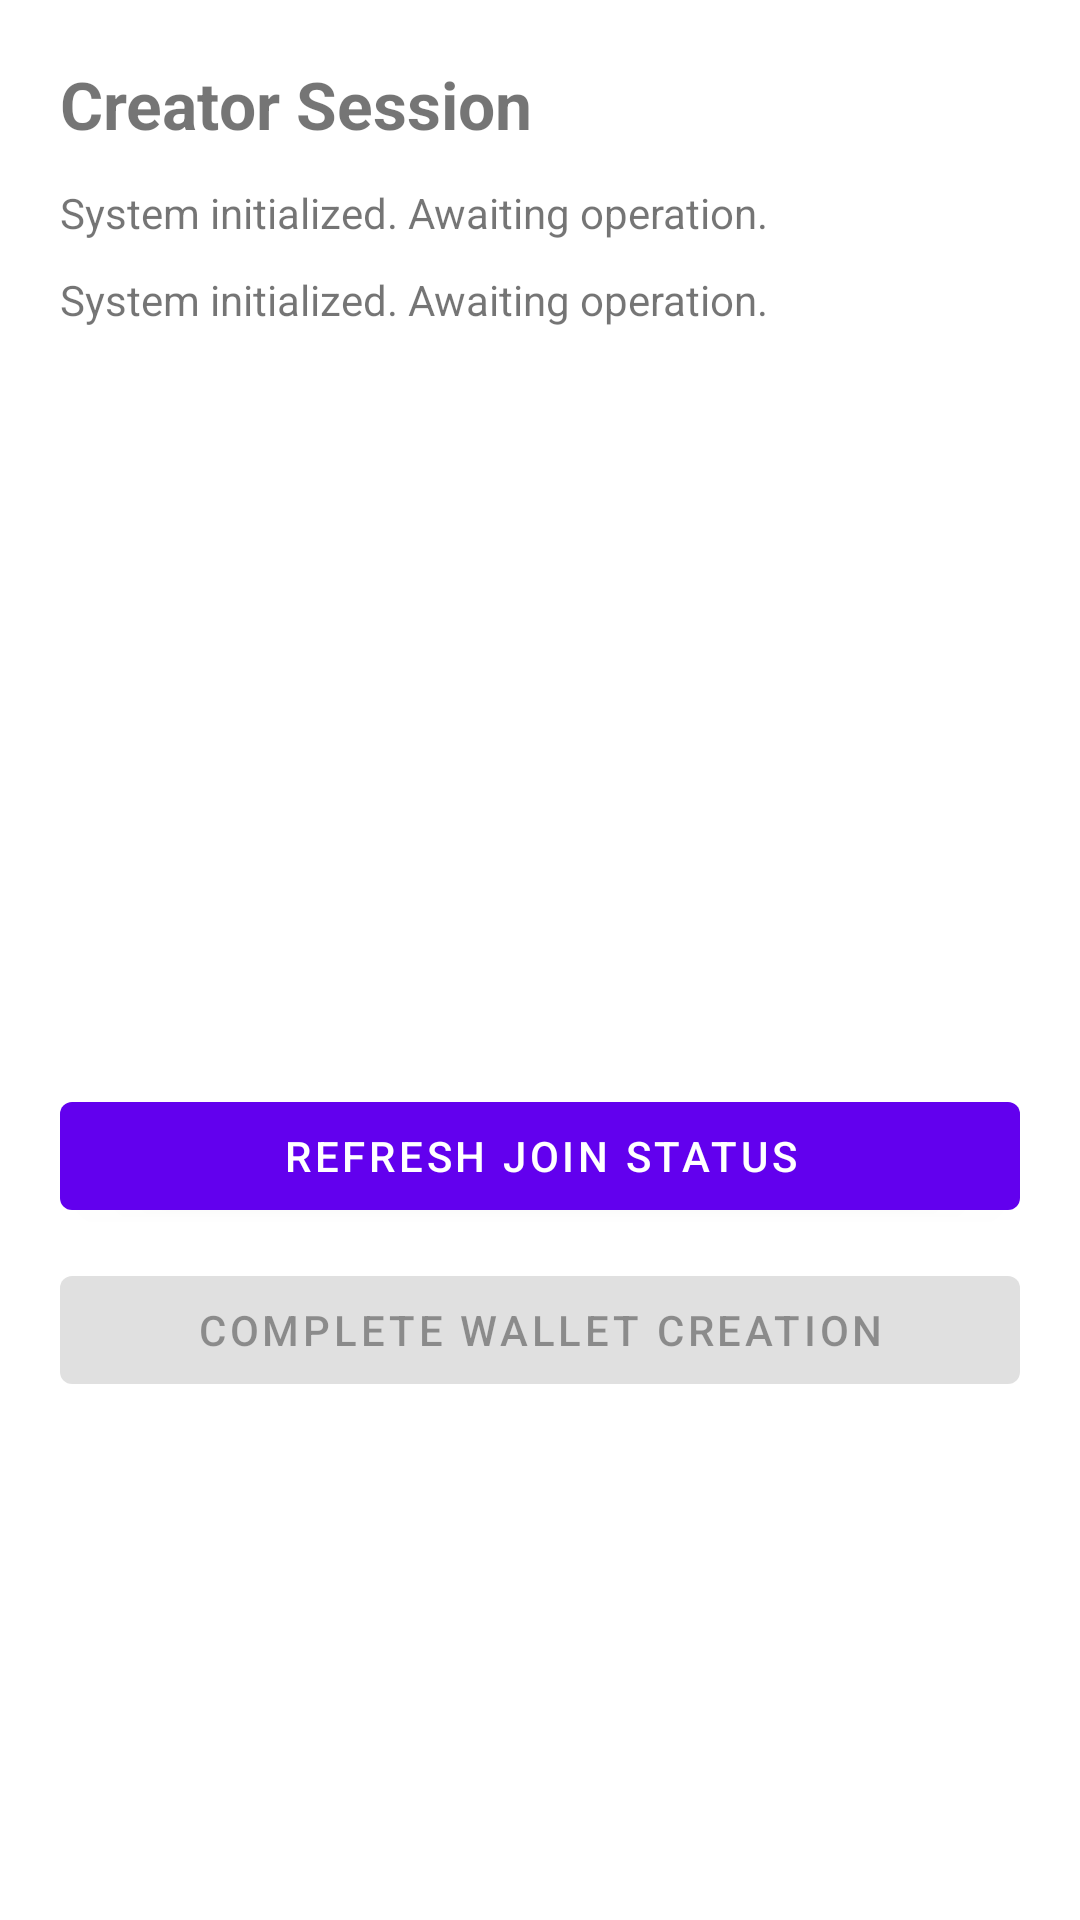

Reconstruct the res/layout file that produces this screen, plus the resources it refers to.
<!-- AndroidManifest.xml: application theme Theme.MaterialComponents.DayNight.NoActionBar -->
<!-- res/layout/activity_creator_session.xml -->
<?xml version="1.0" encoding="utf-8"?>
<LinearLayout xmlns:android="http://schemas.android.com/apk/res/android"
    android:layout_width="match_parent"
    android:layout_height="match_parent"
    android:orientation="vertical"
    android:padding="20dp">

    <TextView
        android:layout_width="match_parent"
        android:layout_height="wrap_content"
        android:text="@string/title_creator_session"
        android:textSize="22sp"
        android:textStyle="bold" />

    <TextView
        android:id="@+id/sessionStateText"
        android:layout_width="match_parent"
        android:layout_height="wrap_content"
        android:layout_marginTop="12dp"
        android:text="@string/status_bootstrap" />

    <TextView
        android:id="@+id/inviteCodeText"
        android:layout_width="match_parent"
        android:layout_height="wrap_content"
        android:layout_marginTop="10dp"
        android:text="@string/status_bootstrap" />

    <ImageView
        android:id="@+id/inviteQrImage"
        android:layout_width="220dp"
        android:layout_height="220dp"
        android:layout_gravity="center_horizontal"
        android:layout_marginTop="12dp"
        android:contentDescription="@string/desc_invite_qr" />

    <com.google.android.material.button.MaterialButton
        android:id="@+id/refreshStatusButton"
        android:layout_width="match_parent"
        android:layout_height="wrap_content"
        android:layout_marginTop="20dp"
        android:text="@string/action_refresh_session_status" />

    <com.google.android.material.button.MaterialButton
        android:id="@+id/completeCreationButton"
        android:layout_width="match_parent"
        android:layout_height="wrap_content"
        android:layout_marginTop="10dp"
        android:enabled="false"
        android:text="@string/action_complete_wallet_creation" />
</LinearLayout>
<!-- resources referenced by this layout -->
<resources>
  <string name="action_complete_wallet_creation">Complete Wallet Creation</string>
  <string name="action_refresh_session_status">Refresh Join Status</string>
  <string name="desc_invite_qr">Invitation QR code</string>
  <string name="status_bootstrap">System initialized. Awaiting operation.</string>
  <string name="title_creator_session">Creator Session</string>
</resources>
